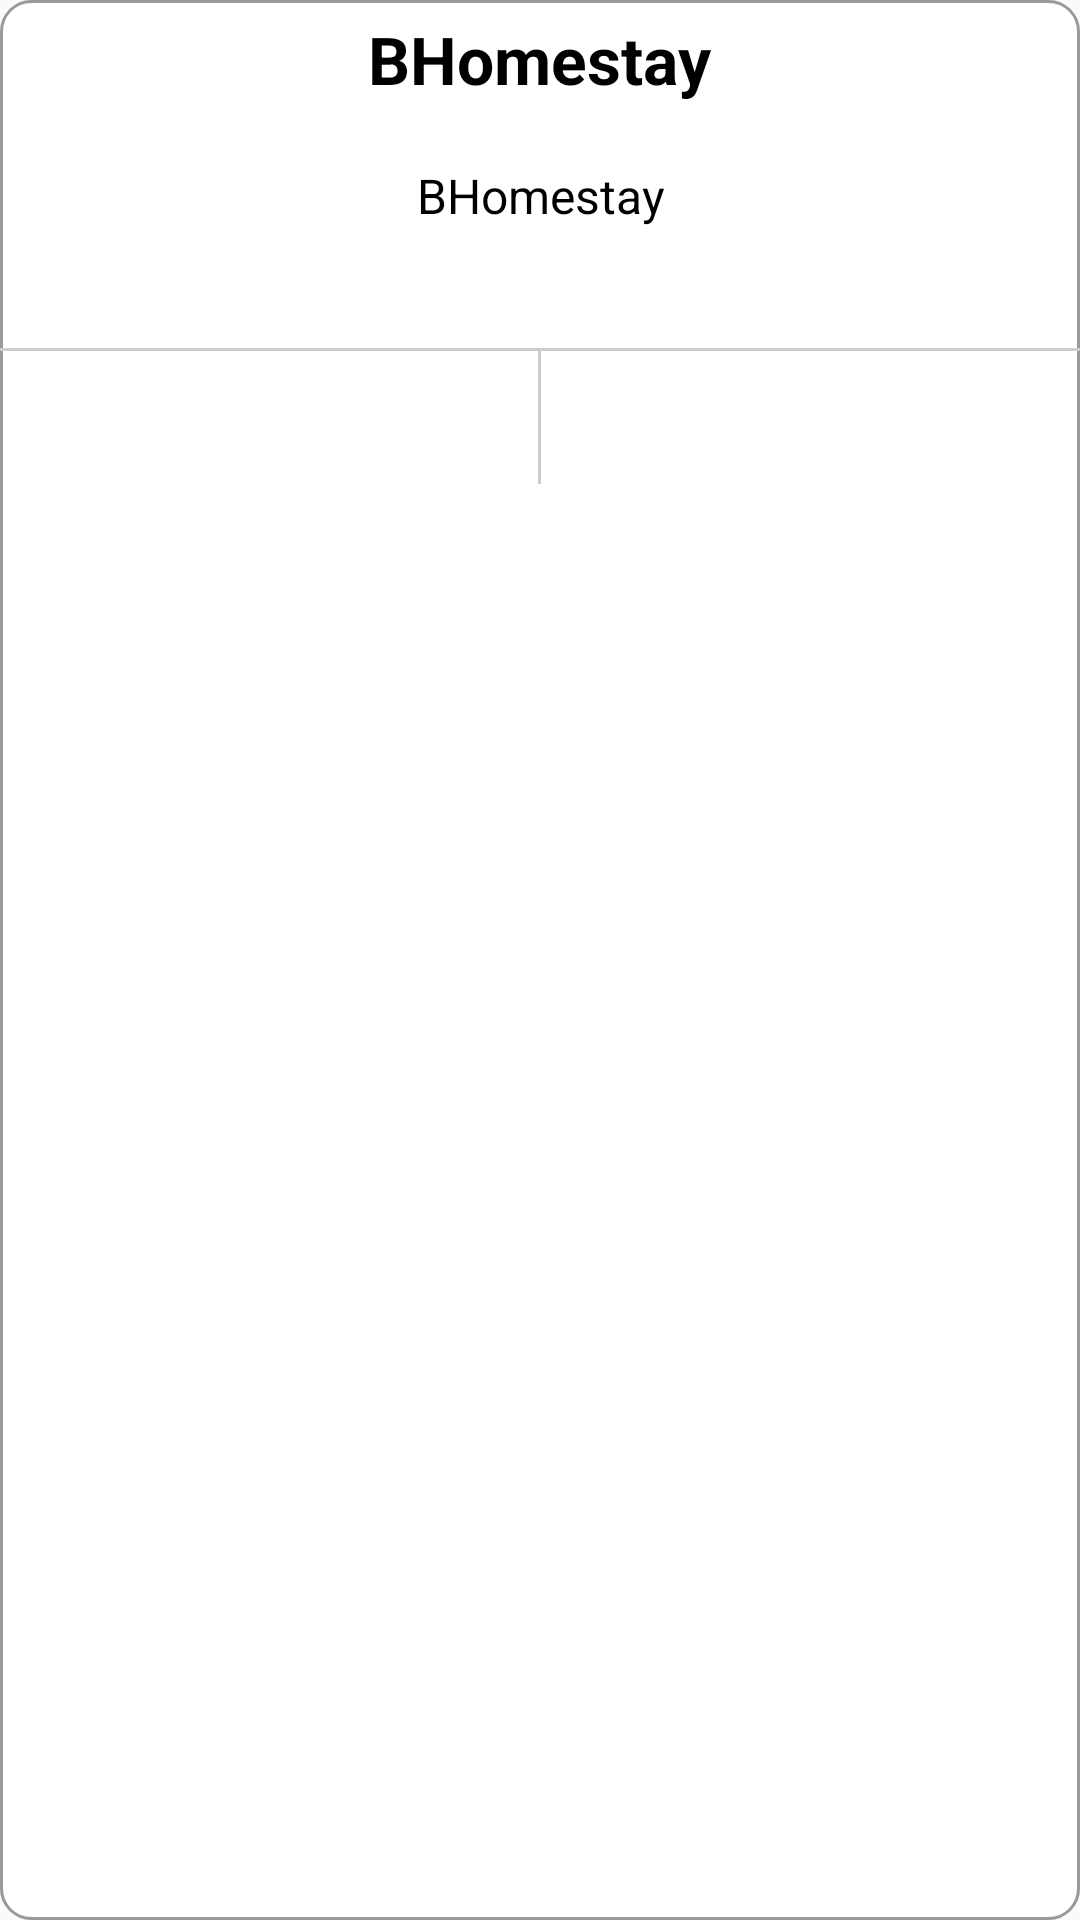

Here is an Android app screen rendered from its layout file. Give the layout XML and the strings, colors and styles it references.
<!-- AndroidManifest.xml: application theme AppTheme -->
<!-- res/layout/dialog_radio_choice.xml -->
<?xml version="1.0" encoding="utf-8"?>

<LinearLayout xmlns:android="http://schemas.android.com/apk/res/android"
    style="@style/Dialog">

    <TextView
        android:id="@+id/tv_title"
        style="@style/dialog_title"
        android:layout_width="wrap_content"
        android:layout_height="wrap_content"
        android:text="@string/app_name"
        android:textColor="#000000"
        android:textSize="22dp" />

    <TextView
        android:id="@+id/tv_message"
        style="@style/dialog_message"
        android:layout_width="wrap_content"
        android:layout_height="wrap_content"
        android:gravity="center"
        android:text="@string/app_name"
        />

    <RadioGroup
        android:id="@+id/rg_choice_group"
        android:layout_width="wrap_content"
        android:layout_height="wrap_content"
        android:layout_gravity="center"
        android:layout_marginTop="@dimen/margin_top_default"
        android:textSize="16dp"
        android:gravity="center"
        android:orientation="vertical" />

    <TextView
        android:layout_width="match_parent"
        android:layout_height="1dp"
        android:layout_marginTop="10dp"
        android:background="#cccccc" />

    <LinearLayout
        android:layout_width="match_parent"
        android:layout_height="wrap_content"
        android:orientation="horizontal">

        <TextView
            android:id="@+id/tv_ok"
            style="@style/DialogButton"
            android:layout_width="0dip"
            android:layout_height="wrap_content"
            android:layout_weight="1" />

        <View
            android:layout_width="1dp"
            android:layout_height="match_parent"
            android:background="@color/bg_gray_line" />

        <TextView
            android:id="@+id/tv_cancel"
            style="@style/DialogButton"
            android:layout_width="0dip"
            android:layout_height="wrap_content"
            android:layout_weight="1" />

    </LinearLayout>


</LinearLayout>
<!-- resources referenced by this layout -->
<resources>
  <color name="bg_gray_line">#cccccc</color>
  <dimen name="margin_top_default">10dp</dimen>
  <string name="app_name">BHomestay</string>
  <style name="Dialog">
          <item name="android:layout_width">match_parent</item>
          <item name="android:layout_height">wrap_content</item>
          <item name="android:layout_margin">25dp</item>
          <item name="android:background">@drawable/bg_dialog</item>
          <item name="android:gravity">center_horizontal</item>
          <item name="android:orientation">vertical</item>
          <item name="android:minWidth">500dp</item>
      </style>
  <style name="DialogButton">
          <item name="android:clickable">true</item>
          <item name="android:gravity">center</item>
          <item name="android:textColor">@color/selector_color_dialog_button</item>
          <item name="android:padding">10dp</item>
          <item name="android:textSize">18dp</item>
      </style>
  <style name="dialog_message" parent="android:Widget.TextView">
          <item name="android:gravity">center</item>
          <item name="android:textColor">@color/text_black</item>
          <item name="android:textSize">16dp</item>
          <item name="android:paddingLeft">5dp</item>
          <item name="android:paddingRight">5dp</item>
          <item name="android:paddingTop">20dp</item>
          <item name="android:paddingBottom">20dp</item>
      </style>
  <style name="dialog_title" parent="android:Widget.TextView">
          <item name="android:gravity">center</item>
          <item name="android:textStyle">bold</item>
          <item name="android:textColor">@color/text_black</item>
          <item name="android:textSize">@dimen/abc_text_size_title_material</item>
          <item name="android:paddingLeft">5dp</item>
          <item name="android:paddingRight">5dp</item>
          <item name="android:paddingTop">5dp</item>
      </style>
  <style name="AppTheme" parent="Theme.AppCompat.Light.DarkActionBar">
          
          <item name="windowActionBar">false</item>
          <item name="windowNoTitle">true</item>
          <item name="colorPrimary">@color/colorPrimary</item>
          <item name="colorPrimaryDark">@color/colorPrimaryDark</item>
          <item name="colorAccent">@color/colorAccent</item>
      </style>
  <!-- drawable bg_dialog (drawable) -->
  <shape xmlns:android="http://schemas.android.com/apk/res/android">
      <stroke
          android:width="1dp"
          android:color="#999999" />
      <solid android:color="#FFFFFF" />
      <corners android:radius="10dp" />
  </shape>
  <color name="text_black">#000000</color>
  <color name="colorPrimary">#3F51B5</color>
  <color name="colorPrimaryDark">#303F9F</color>
  <color name="colorAccent">#FF4081</color>
</resources>
